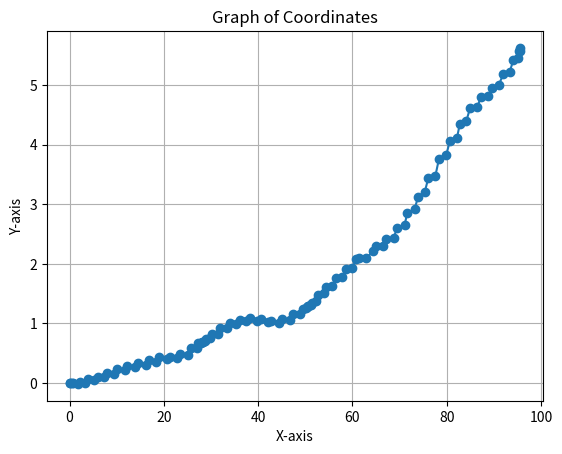

This chart was generated by the following Python code:
import matplotlib.pyplot as plt

def plot_coordinates(coordinates):
    x_coordinates, y_coordinates = zip(*coordinates)
    plt.plot(x_coordinates, y_coordinates, marker='o', linestyle='-')
    plt.title('Graph of Coordinates')
    plt.xlabel('X-axis')
    plt.ylabel('Y-axis')
    plt.grid(True)
    plt.show()

# Example coordinates
coordinates = [(0.0, 0.0), (0.0, 0.0), (0.46071257712008873, -0.004717729110526393), (0.7678905254710907, -0.004717729110526393), (1.6889896329119773, -0.014152074461304301), (2.1495391866324205, 0.018868134266418847), (3.377671329886936, 0.004716616240251988), (3.991375184264715, 0.06131156069223591), (5.2199420565849515, 0.05187610247118312), (5.987071874557175, 0.10847104692316703), (7.3693726421366845, 0.10847104692316743), (7.983076496514464, 0.16506599137515135), (9.51878508691476, 0.15327166859883537), (10.131981956770264, 0.2381407205135998), (11.66769054717056, 0.22398753318202064), (12.28139440154834, 0.28765684569050254), (13.816559580616484, 0.26407098231355774), (14.583689398588708, 0.33481466287853767), (16.11885457765685, 0.3112287995015929), (16.885984395629077, 0.3890468481230708), (18.420244031573525, 0.3607493758970791), (19.033947885951303, 0.438567424518557), (20.566940060590067, 0.4008478458897731), (21.33452265012414, 0.4433023999682743), (22.716171311285468, 0.4244337092667185), (23.483301129257693, 0.4881030217752004), (25.01900971965799, 0.4786675635541476), (25.784691266724955, 0.5847163350218031), (27.013258139045192, 0.5941517932428558), (27.319530757871977, 0.6648509742212928), (27.933814194032095, 0.667209838776556), (28.08711341149597, 0.686069628090948), (28.240539375090414, 0.6931439961474459), (28.70081726587375, 0.7072927322604418), (29.007415700801502, 0.7450123108892257), (29.774998290335574, 0.7591638289153926), (30.234895942727203, 0.8157431968585684), (31.46346281504744, 0.8251786550796212), (31.92287174328762, 0.9194442297175371), (33.30517251086713, 0.9194442297175371), (33.91836938072264, 1.0043132816323015), (35.300507112082904, 0.9925189588559855), (36.06763693005513, 1.0632626394209654), (37.44928559121646, 1.0396767760440206), (38.21686818075053, 1.086848502797911), (39.75112781669498, 1.0444022944589233), (40.51898211189513, 1.067990940011556), (42.05197428653389, 1.020841466725576), (42.819828581734036, 1.0420712477229455), (44.35408821767849, 1.0137737754969538), (45.12121803565071, 1.0774430880054358), (46.65692662605101, 1.0656487652291198), (47.42342271337039, 1.1505178171438841), (48.9593124551254, 1.1505178171438841), (49.41812428874005, 1.2353201338505289), (50.18525410671228, 1.2565432380200228), (50.33839041612567, 1.2801096316795018), (50.491689633589544, 1.2895395263366978), (50.491689633589544, 1.2989694209938938), (51.105393487967326, 1.3131181571068897), (51.411666106794115, 1.3484677475961082), (52.1781621941135, 1.3767574315676963), (52.7899113055997, 1.4756934677254483), (53.863893050760815, 1.5039909399514402), (54.47564216224702, 1.6170606955602997), (55.70377430550153, 1.6359293862618556), (56.46846069485929, 1.7631328613218227), (57.85010935602062, 1.7867187246987675), (58.61479574537837, 1.9139221997587346), (59.9964444065397, 1.9375080631356794), (60.76113079589746, 2.078845257646754), (61.37541423205758, 2.09063958042307), (62.911303973812586, 2.09063958042307), (64.28953075853312, 2.208471548720465), (65.0560268458525, 2.2933406006352293), (66.43832761343201, 2.2933406006352293), (67.20301400278977, 2.4205440756951964), (68.73817918185792, 2.439412766396752), (69.50033438497293, 2.6088306470132077), (71.0333265596117, 2.6465502256419917), (71.64045049304166, 2.85802266456621), (73.17181358717558, 2.916938648714907), (73.93071850396304, 3.1284110876391256), (75.307154004807, 3.1990796848946625), (76.06605892159446, 3.4340490614771277), (77.59742201572838, 3.4811818487960853), (78.35443305872747, 3.7652597440026456), (79.88579615286139, 3.8241757281513427), (80.64470106964885, 4.059145104733807), (82.17606416378277, 4.118061088882505), (82.78318809721273, 4.35303046546497), (84.16288105438761, 4.40017993875095), (84.92503625750263, 4.607246237282173), (86.46020143657077, 4.630832100659118), (87.22371228551137, 4.795641181198622), (88.75887746457951, 4.819227044575567), (89.52238831352011, 4.951074309007169), (91.05538048815887, 5.007653676950346), (91.96996673189689, 5.177071557566802), (93.34819351661743, 5.22420434488576), (94.10709843340489, 5.412179846151734), (95.02331145213361, 5.445141662259634), (95.32611586933325, 5.574267978262617), (95.63097795057925, 5.574267978262617), (95.63097795057925, 5.621261853579111)]

























































# Plotting the coordinates
plot_coordinates(coordinates)
